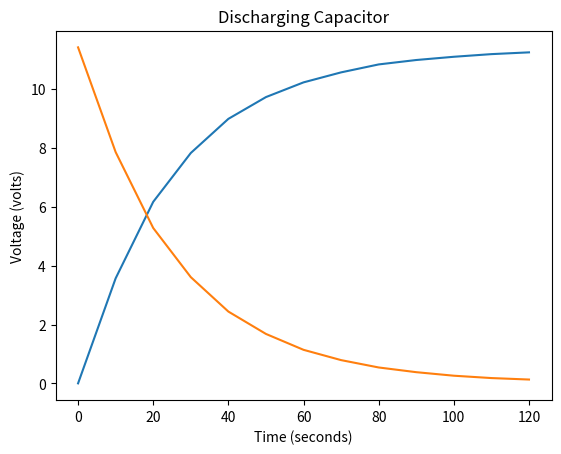

Generate this figure with matplotlib:
#!/usr/bin/env python
# coding: utf-8

# In[2]:


import numpy as np
import matplotlib.pyplot as plt
def rule4(Q, Ae, Be, Aun, Bun, A, B):
    Qun = np.abs(Q) * np.sqrt(((Ae * Aun / A) ** 2) + ((Be * Bun / B) ** 2))
    return Qun
def stdun(x):
    stdun = np.std(x) / np.sqrt(x.size)
    return stdun
# Variables, V=volts, T=seconds, c=charge, d=discharge
# Part 1, 13 values per array.
Vcplot = np.array([0.00, 3.57, 6.17, 7.83, 8.99, 9.73, 10.23, 10.57, 10.84, 10.99, 11.10, 11.19, 11.25])
Tcplot = np.array([0, 10, 20, 30, 40, 50, 60, 70, 80, 90, 100, 110, 120])
Vdplot = np.array([11.42, 7.86, 5.28, 3.61, 2.44, 1.68, 1.14, 0.79, 0.54, 0.38, 0.26, 0.18,0.13])
Tdplot = np.array([0, 10, 20, 30, 40, 50, 60, 70, 80, 90, 100, 110, 120])
# Part 2, 10 values per array.
Vo = 11.45
Tc = np.array([29.43, 29.96, 29.65, 29.43, 29.71, 29.06, 29.15, 29.62, 29.37,29.65])
Td = np.array([26.12, 26.87, 26.75, 27.25, 26.75, 27.21, 26.90, 27.00, 26.81,26.78])
# Part 3
Ohms = 500.6e3
Ohm_un = .05e3
Farads = 53.8e-6
Farad_un = .05e-6
# Part 1
plt.plot(Tcplot, Vcplot);
plt.ylabel('Voltage (volts)');
plt.xlabel('Time (seconds)');
plt.title('Charging Capacitor')
plt.show()
plt.plot(Tdplot, Vdplot);
plt.ylabel('Voltage (volts)');
plt.xlabel('Time (seconds)');
plt.title('Discharging Capacitor')
plt.show()
# Part 2
Vc_theoretical = .632 * Vo
Vd_theoretical = .368 * Vo
Tc_avg = np.mean(Tc);
Tc_avgun = stdun(Tc)
Td_avg = np.mean(Td);
Td_avgun = stdun(Td)
# print('Our theoretical values for voltage after one time constant when charging and discharging were, respectively,', '%.2f' % Vc_theoretical,'and\
# ', '%.2f' % Vd_theoretical,'.')
print('Our average charge time to', '%.2f' % Vc_theoretical, ' volts was', '%.2f' % Tc_avg, '+/-', '%.2f' % Tc_avgun, 'seconds.\nOur average discharge time to', '%.2f' % Vd_theoretical, 'volts was', '%.2f' % Td_avg, '+/-', '%.2f' % Td_avgun,
      'seconds.')
# Part 3
Tconstant = (Ohms * Farads);
Tconstant_un = rule4(Tconstant, 1, 1, Ohm_un, Farad_un, Ohms, Farads)
print('\nOur theoretical time constant was', '%.2f' % Tconstant, '+/-', '%.2f' % Tconstant_un, 'seconds.')


# In[ ]:




